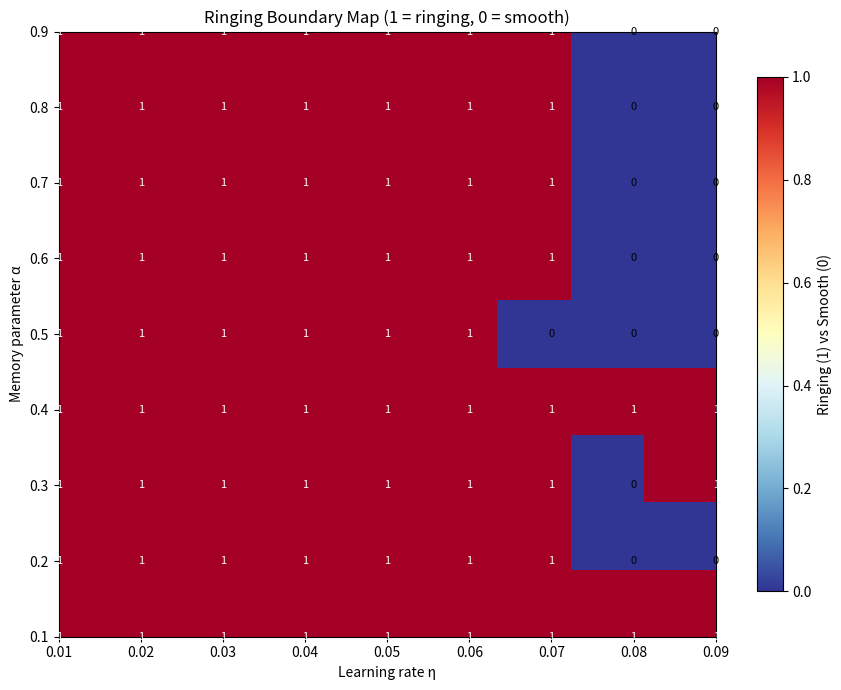

The matplotlib source for this figure:
# rwp/experiments/phase_map.py
# ---------------------------------------------
# Geometric Plasticity (preview repo)
# Phase map sweep for ringing vs smooth regimes.
#
# Generates:
#   - results/phase_map/phase_map.csv
#   - results/phase_map/phase_map.png
#
# Method:
#   Uses a lightweight AR(2) surrogate to emulate
#   witness-flux dynamics. For each (alpha, eta),
#   we synthesize an impulse response, compute:
#     • PSD peak gain (dB) excluding DC
#     • Overshoot count (zero-crossing of first difference)
#     • Damping ratio ζ via Hilbert envelope
#   and classify “ringing” if gain ≥ psd_db and
#   overshoots ≥ overs_min.
#
# CLI:
#   python -m rwp.experiments.phase_map \
#     --alphas 0.1,0.2,0.3,0.4,0.5 \
#     --etas 0.02,0.04,0.06,0.08 \
#     --n 512 --psd_db 6 --overs_min 2 --seed 42
#
# Dependencies: numpy, scipy, pandas, matplotlib
# ---------------------------------------------

import argparse
import os
from typing import Tuple, Dict, List

import numpy as np
import pandas as pd
import matplotlib.pyplot as plt
from scipy.signal import lfilter, find_peaks, welch
from scipy.fft import rfftfreq, rfft


def psd_peak(signal: np.ndarray, fs: float = 1.0) -> Dict[str, float]:
    """Return {'peak_freq', 'gain_db'} for non-DC PSD peak.
    Normalizes by std, crops to 99% cumulative energy to reduce tail noise."""
    x = np.asarray(signal, dtype=float)
    x = x - np.mean(x)
    std = np.std(x)
    if std <= 0:
        return {"peak_freq": 0.0, "gain_db": 0.0}
    x /= std

    # Crop to 99% energy
    energy = np.cumsum(x ** 2)
    energy /= energy[-1]
    idx_last = np.argmax(energy >= 0.99) + 1
    if idx_last < 32:
        return {"peak_freq": 0.0, "gain_db": 0.0}
    x = x[:idx_last]

    freqs = rfftfreq(len(x), d=1.0 / fs)
    X = rfft(x)
    Pxx = (np.abs(X) ** 2) / len(x)
    if len(Pxx) <= 2:
        return {"peak_freq": 0.0, "gain_db": 0.0}

    # Exclude DC (index 0)
    Pxx_db = 10.0 * np.log10(Pxx + 1e-12)
    idx_peak = np.argmax(Pxx_db[1:]) + 1
    peak = Pxx_db[idx_peak]
    baseline = np.median(Pxx_db[1:])  # robust to outliers
    return {"peak_freq": float(freqs[idx_peak]), "gain_db": float(peak - baseline)}


def count_overshoots(series: np.ndarray, thresh_std: float = 0.5) -> int:
    """Total significant local extrema (pos+neg) after z-score; threshold in std."""
    x = np.asarray(series, dtype=float)
    mu, sd = np.mean(x), np.std(x)
    if sd == 0:
        return 0
    z = (x - mu) / sd
    peaks_pos, _ = find_peaks(z, height=thresh_std)
    peaks_neg, _ = find_peaks(-z, height=thresh_std)
    return int(len(peaks_pos) + len(peaks_neg))


def estimate_damping_ratio(signal: np.ndarray, peak_freq: float) -> float:
    """Estimate damping ratio ζ using log-envelope slope from analytic signal."""
    if peak_freq <= 0:
        return np.nan
    # Hilbert envelope
    x = np.asarray(signal, dtype=float)
    x = x - np.mean(x)
    # lightweight Hilbert via FFT phase shift
    n = len(x)
    X = np.fft.rfft(x)
    h = np.zeros_like(X, dtype=float)
    if n % 2 == 0:
        h[1:-1] = 2.0
        h[-1] = 1.0
    else:
        h[1:] = 2.0
    analytic = np.fft.irfft(X * (1j * h), n=n) + 1j * np.fft.irfft(X * h, n=n)
    env = np.abs(analytic)
    mask = env > 1e-8
    if np.count_nonzero(mask) < 8:
        return np.nan
    t = np.arange(n, dtype=float)[mask]
    y = np.log(env[mask] + 1e-12)
    # robust linear fit
    A = np.vstack([t, np.ones_like(t)]).T
    slope, _ = np.linalg.lstsq(A, y, rcond=None)[0]
    sigma = -slope
    omega_d = 2 * np.pi * peak_freq
    denom = np.sqrt(sigma ** 2 + omega_d ** 2)
    if denom == 0:
        return np.nan
    zeta = sigma / denom
    if zeta < 0 or zeta > 1:
        return np.nan
    return float(zeta)


def simulate_series(alpha: float, eta: float, n: int, noise: float = 0.0) -> np.ndarray:
    """AR(2) impulse response surrogate parameterized by (alpha, eta).
    Heuristic map: radius r = max(0, 1 - eta), angle θ = α·π (0..π).
    """
    r = max(0.0, 1.0 - eta)
    theta = np.clip(alpha, 0.0, 1.0) * np.pi  # 0..π
    # AR(2): x_t - φ1 x_{t-1} - φ2 x_{t-2} = ε_t
    phi1 = 2.0 * r * np.cos(theta)
    phi2 = -r ** 2
    a = [1.0, -phi1, -phi2]
    b = [1.0]
    imp = np.zeros(n)
    imp[0] = 1.0
    x = lfilter(b, a, imp)
    if noise > 0:
        x = x + noise * np.random.normal(0, 1, size=n)
    return x


def make_phase_map(
    alphas: List[float],
    etas: List[float],
    n: int,
    psd_db_thresh: float,
    overs_min: int,
    seed: int = 42,
) -> pd.DataFrame:
    rng = np.random.default_rng(seed)
    rows = []
    for alpha in alphas:
        for eta in etas:
            series = simulate_series(alpha, eta, n, noise=0.02 * rng.standard_normal())
            psd = psd_peak(series, fs=1.0)
            gain_db = psd["gain_db"]
            peak_freq = psd["peak_freq"]
            overs = count_overshoots(series, thresh_std=0.5)
            zeta = estimate_damping_ratio(series, peak_freq)
            is_ringing = int((gain_db >= psd_db_thresh) and (overs >= overs_min))
            rows.append(
                {
                    "alpha": alpha,
                    "eta": eta,
                    "gain_db": gain_db,
                    "peak_freq": peak_freq,
                    "overshoots": overs,
                    "zeta": zeta if np.isfinite(zeta) else "",
                    "is_ringing": is_ringing,
                }
            )
    return pd.DataFrame(rows)


def plot_phase_map(df: pd.DataFrame, out_png: str) -> None:
    # Build grid for imshow
    a_vals = sorted(df["alpha"].unique())
    e_vals = sorted(df["eta"].unique())
    Z = np.zeros((len(a_vals), len(e_vals)))
    for i, a in enumerate(a_vals):
        for j, e in enumerate(e_vals):
            mask = (df["alpha"] == a) & (df["eta"] == e)
            Z[i, j] = df.loc[mask, "is_ringing"].iloc[0] if mask.any() else 0

    plt.figure(figsize=(9, 7))
    im = plt.imshow(
        Z,
        origin="lower",
        aspect="auto",
        extent=[min(e_vals), max(e_vals), min(a_vals), max(a_vals)],
        cmap="RdYlBu_r",
        vmin=0,
        vmax=1,
    )
    plt.xlabel("Learning rate η")
    plt.ylabel("Memory parameter α")
    plt.title("Ringing Boundary Map (1 = ringing, 0 = smooth)")
    cbar = plt.colorbar(im, shrink=0.85)
    cbar.set_label("Ringing (1) vs Smooth (0)")
    # Overlay numeric markers
    for i, a in enumerate(a_vals):
        for j, e in enumerate(e_vals):
            val = int(Z[i, j])
            color = "white" if val > 0.5 else "black"
            plt.text(e, a, f"{val}", ha="center", va="center", fontsize=8, color=color)
    plt.tight_layout()
    plt.savefig(out_png, dpi=300, bbox_inches="tight")
    plt.close()


def parse_list(arg: str, cast=float) -> List[float]:
    return [cast(s.strip()) for s in arg.split(",") if s.strip()]


def main():
    parser = argparse.ArgumentParser(description="Phase map sweep for ringing vs smooth.")
    parser.add_argument(
        "--alphas",
        type=str,
        default="0.1,0.2,0.3,0.4,0.5,0.6,0.7,0.8,0.9",
        help="Comma-separated α values in [0,1].",
    )
    parser.add_argument(
        "--etas",
        type=str,
        default="0.01,0.02,0.03,0.04,0.05,0.06,0.07,0.08,0.09",
        help="Comma-separated η values in (0,1).",
    )
    parser.add_argument("--n", type=int, default=512, help="Impulse response length.")
    parser.add_argument("--psd_db", type=float, default=6.0, help="PSD peak threshold (dB).")
    parser.add_argument("--overs_min", type=int, default=2, help="Min overshoots to call ringing.")
    parser.add_argument("--seed", type=int, default=42, help="RNG seed.")
    parser.add_argument(
        "--out_dir", type=str, default="results/phase_map", help="Output directory."
    )
    args = parser.parse_args()

    alphas = parse_list(args.alphas, cast=float)
    etas = parse_list(args.etas, cast=float)
    os.makedirs(args.out_dir, exist_ok=True)

    df = make_phase_map(
        alphas=alphas,
        etas=etas,
        n=args.n,
        psd_db_thresh=args.psd_db,
        overs_min=args.overs_min,
        seed=args.seed,
    )
    csv_path = os.path.join(args.out_dir, "phase_map.csv")
    png_path = os.path.join(args.out_dir, "phase_map.png")
    df.to_csv(csv_path, index=False)
    plot_phase_map(df, png_path)

    # Console summary
    total = len(df)
    ringing = int(df["is_ringing"].sum())
    print(f"Saved CSV -> {csv_path}")
    print(f"Saved PNG -> {png_path}")
    print(f"Ringing detected at {ringing}/{total} grid points.")


if __name__ == "__main__":
    main()
